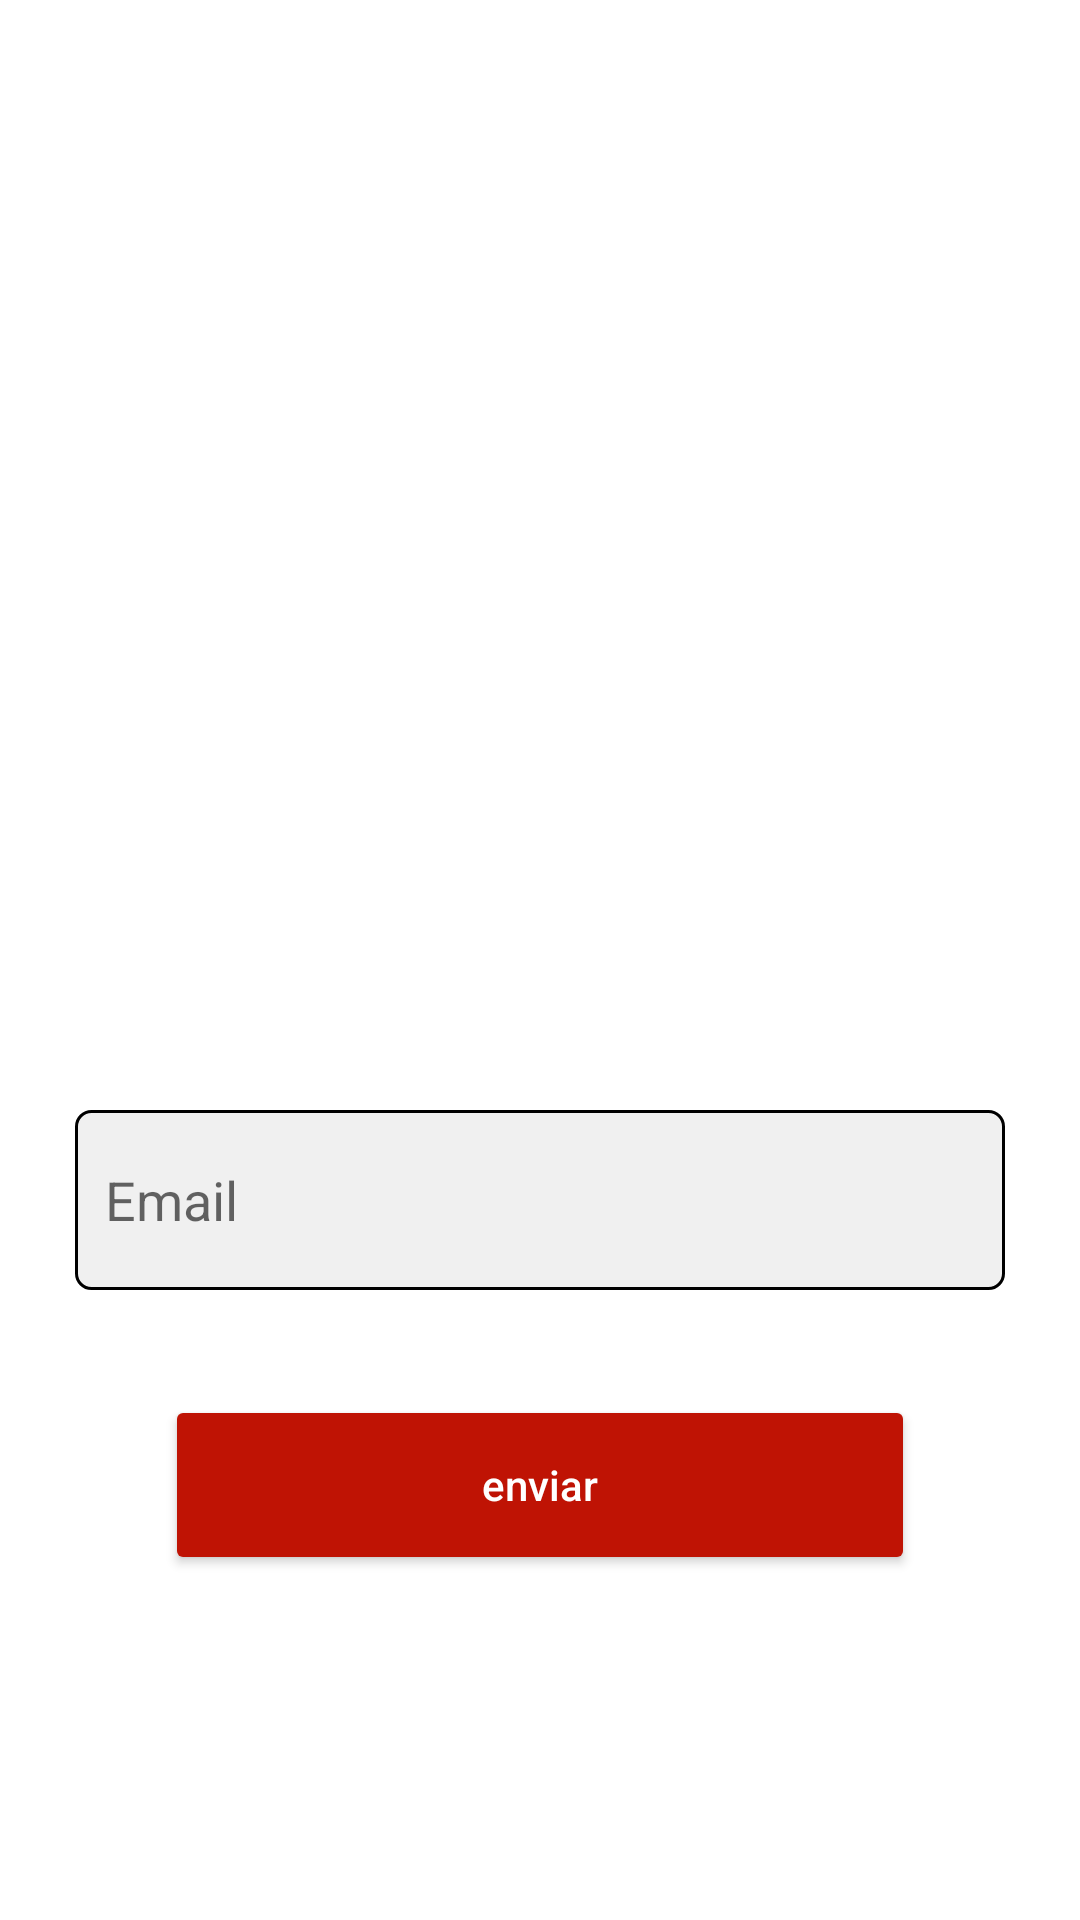

The Android layout XML behind this screen, and the referenced resources:
<!-- AndroidManifest.xml: application theme Theme.Rangoo -->
<!-- res/layout/activity_resert_pass.xml -->
<?xml version="1.0" encoding="utf-8"?>
<LinearLayout xmlns:android="http://schemas.android.com/apk/res/android"
    xmlns:app="http://schemas.android.com/apk/res-auto"
    xmlns:tools="http://schemas.android.com/tools"
    android:layout_width="match_parent"
    android:layout_height="match_parent"
    android:gravity="center"
    android:padding="20dp"
    style="@style/background"
    tools:context=".Activities.LoginActivity"
    android:orientation="vertical">

    <ImageView
        style="@style/logo_image"
        android:layout_width="match_parent"
        android:layout_height="250dp"
        />

    <EditText
        android:id="@+id/signin_login"
        android:layout_width="match_parent"
        android:layout_height="60dp"
        android:hint="@string/email"
        android:inputType="textEmailAddress"
        android:paddingLeft="10dp"
        android:background="@drawable/edittext_border"
        android:layout_margin="5dp"
        />



    <Button
        android:id="@+id/btn_login"
        style="@style/button_style"
        android:text="@string/enviar"
        android:textAllCaps="false"
        android:layout_gravity="center"
        android:layout_marginTop="30dp" />


</LinearLayout>
<!-- resources referenced by this layout -->
<resources>
  <!-- drawable edittext_border (drawable) -->
  <?xml version="1.0" encoding="utf-8"?>
  <selector xmlns:android="http://schemas.android.com/apk/res/android">
      <item>
          <shape xmlns:android="http://schemas.android.com/apk/res/android">
              <solid android:color="#66D9D9D9" /> 
              <stroke
                  android:width="1dp"
                  android:color="#000000" /> 
              <corners android:radius="5dp" /> 
          </shape>
      </item>
  </selector>
  <string name="email" translatable="false">Email</string>
  <string name="enviar">enviar</string>
  <style name="background">
          <item name="android:background">@color/light_background_color</item>
      </style>
  <style name="button_style">
          <item name="android:layout_width">250dp</item>
          <item name="android:layout_height">60dp</item>
          <item name="backgroundTint">@color/baron</item>
          <item name="android:textColor">@color/white</item>
      </style>
  <style name="logo_image">
          <item name="android:src">@drawable/rangoologo</item>
      </style>
  <style name="Theme.Rangoo" parent="Theme.MaterialComponents.DayNight.NoActionBar">
          
          <item name="colorPrimary">@color/light_toolbar_color</item>
          <item name="colorPrimaryVariant">@color/white</item>
          <item name="colorOnPrimary">@color/light_background_color</item>
          
          <item name="colorSecondary">@color/baron</item>
          <item name="colorSecondaryVariant">@color/teal_700</item>
          <item name="colorOnSecondary">@color/black</item>
          
          <item name="android:statusBarColor">@color/ice</item>
          
      </style>
  <color name="light_background_color">@color/white</color>
  <color name="baron">#BF1304</color>
  <color name="white">#FFFFFFFF</color>
  <color name="light_toolbar_color">#BAB0B0B0</color>
  <color name="teal_700">#FF018786</color>
  <color name="black">#FF000000</color>
  <color name="ice">#45B0B0B0</color>
</resources>
